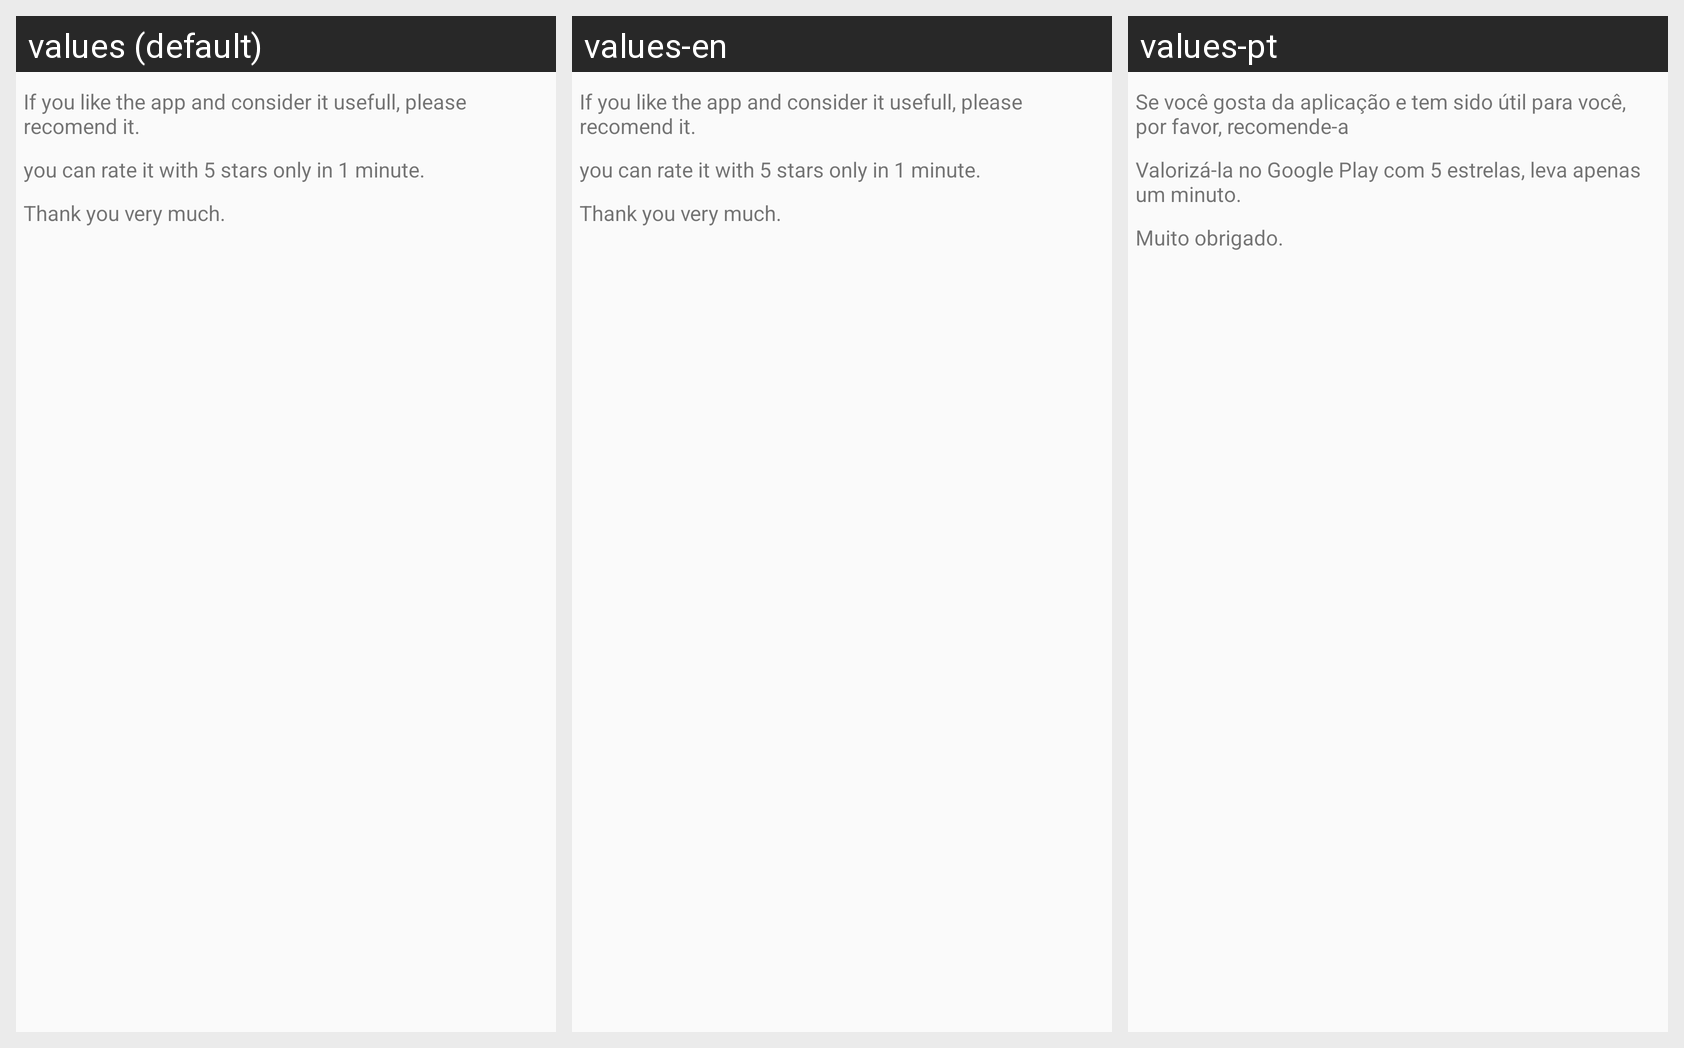

Here is an Android app screen in its default locale and in the app's own translations. Write out the translated-string differences for the strings that appear on this screen.
Android screen res/layout/valoracion.xml rendered under 3 locales, left to right: values (default), values-en, values-pt. Device: Nexus 5 (rendered at 1080×1920; each locale shown at half size, 540×960, under a caption strip naming it); theme Theme.AppCompat.Light.
Other locales in the repository, not shown: values-ca, values-de, values-es, values-es-rUS, values-fr, values-it.
Strings drawn on this screen, with the default value and each locale's value (text and hints the layout hard-codes, and strings that could not be matched under every locale, appear in the picture but are not listed):

msgValorar1
  values: If you like the app and consider it usefull, please recomend it.
  values-en: If you like the app and consider it usefull, please recomend it.
  values-pt: Se você gosta da aplicação e tem sido útil para você, por favor, recomende-a

msgValorar2
  values: you can rate it with 5 stars only in 1 minute.
  values-en: you can rate it with 5 stars only in 1 minute.
  values-pt: Valorizá-la no Google Play com 5 estrelas, leva apenas um minuto.

msgValorar3
  values: Thank you very much.
  values-en: Thank you very much.
  values-pt: Muito obrigado.
